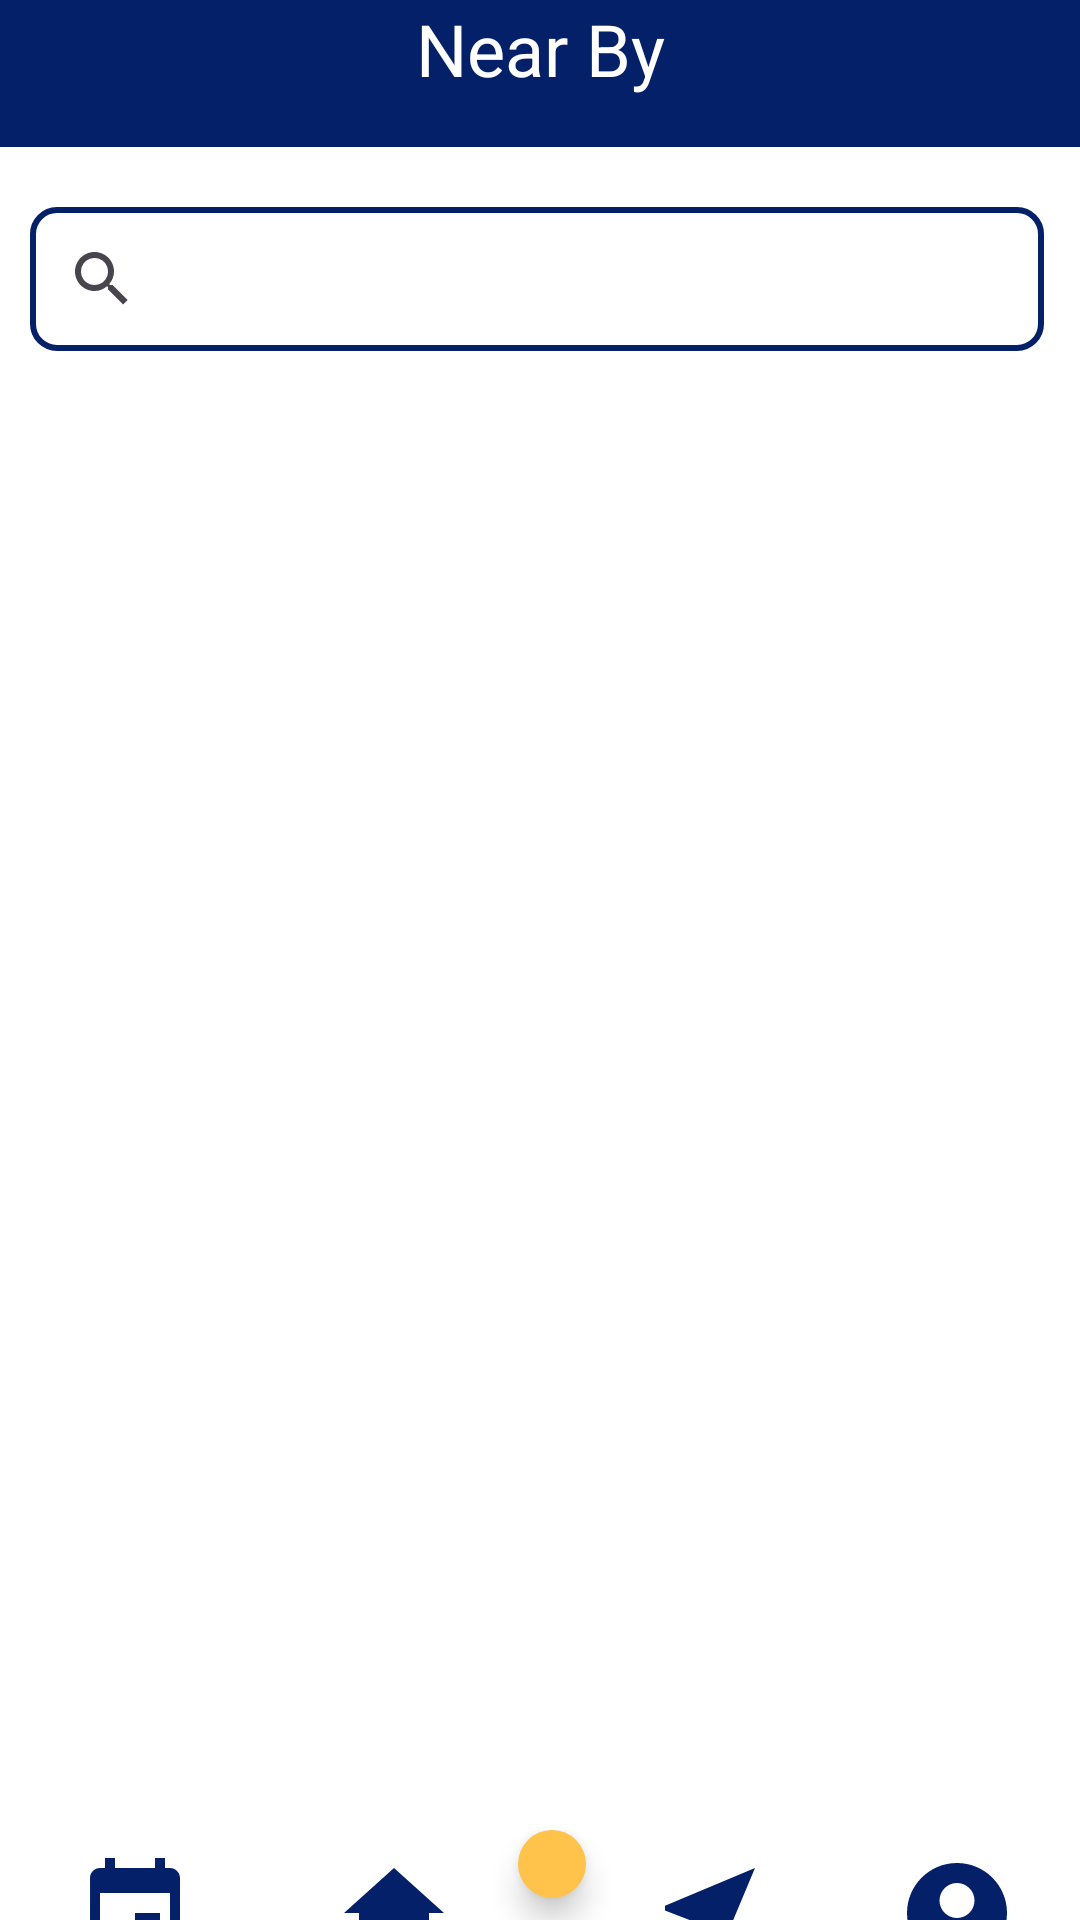

Here is an Android app screen rendered from its layout file. Give the layout XML and the strings, colors and styles it references.
<!-- AndroidManifest.xml: application theme Theme.MyApplication -->
<!-- res/layout/activity_near_by.xml -->
<?xml version="1.0" encoding="utf-8"?>
<LinearLayout xmlns:android="http://schemas.android.com/apk/res/android"
    xmlns:app="http://schemas.android.com/apk/res-auto"
    xmlns:tools="http://schemas.android.com/tools"
    android:layout_width="match_parent"
    android:background="@color/white"
    android:layout_height="match_parent"
    android:orientation="vertical"
    tools:context=".nearBy_features.nearBy">

    <TextView
        android:id="@+id/textView2"
        android:layout_width="match_parent"
        android:layout_height="49dp"
        android:background="@color/blue_YM"
        android:text="Near By"
        android:textAlignment="center"
        android:textColor="#ffffff"
        android:textSize="24sp"/>

    <SearchView
        android:id="@+id/nearBy_SearchView"
        android:layout_marginTop="20dp"
        android:layout_width="match_parent"
        android:layout_height="wrap_content"
        android:layout_alignParentStart="true"
        android:layout_alignParentEnd="true"
        android:layout_marginStart="10dp"
        android:layout_marginEnd="12dp"
        android:layout_marginBottom="16dp"
        android:background="@drawable/user_search_view"
        />

    <androidx.recyclerview.widget.RecyclerView
        android:id="@+id/nearBy_RecycleView"
        android:layout_width="match_parent"
        android:layout_height="477dp" />

    <LinearLayout
        android:id="@+id/footer"
        android:layout_width="match_parent"
        android:layout_height="wrap_content"
        android:orientation="horizontal">

        <ImageButton
            android:id="@+id/EventButton"
            android:layout_width="90dp"
            android:layout_height="55dp"
            android:background="@android:color/transparent"
            android:contentDescription="@string/event_xml"
            android:padding="20dp"
            android:src="@drawable/baseline_event_24" />

        <ImageButton
            android:id="@+id/HomeButton"
            android:layout_width="90dp"
            android:layout_height="55dp"
            android:layout_weight="1"
            android:background="@android:color/transparent"
            android:contentDescription="@string/home_xml"
            android:padding="20dp"
            android:src="@drawable/baseline_home_24" />

        <com.google.android.material.floatingactionbutton.FloatingActionButton
            android:id="@+id/addButton"
            android:layout_width="wrap_content"
            android:layout_height="wrap_content"
            android:layout_weight="1"
            android:clickable="true"
            android:contentDescription="@string/add_item"
            android:focusable="true"
            android:src="@drawable/baseline_add_24"
            app:backgroundTint="@color/yellow_YM" />

        <ImageButton
            android:id="@+id/NearByButton"
            android:layout_width="90dp"
            android:layout_height="55dp"
            android:layout_weight="1"
            android:background="@android:color/transparent"
            android:contentDescription="@string/nearby_xml"
            android:padding="20dp"
            android:src="@drawable/baseline_near_me_24" />

        <ImageButton
            android:id="@+id/MeButton"
            android:layout_width="90dp"
            android:layout_height="55dp"
            android:layout_weight="1"
            android:background="@android:color/transparent"
            android:contentDescription="@string/me_xml"
            android:padding="20dp"
            android:src="@drawable/baseline_account_circle_24" />
    </LinearLayout>
</LinearLayout>
<!-- resources referenced by this layout -->
<resources>
  <color name="blue_YM">#032068 </color>
  <color name="white">#FFFFFFFF</color>
  <color name="yellow_YM">#ffc24a </color>
  <!-- drawable baseline_account_circle_24 (drawable) -->
  <vector android:height="40dp" android:tint="#032068"
      android:viewportHeight="24" android:viewportWidth="24"
      android:width="40dp" xmlns:android="http://schemas.android.com/apk/res/android">
      <path android:fillColor="@android:color/white" android:pathData="M12,2C6.48,2 2,6.48 2,12s4.48,10 10,10s10,-4.48 10,-10S17.52,2 12,2zM12,6c1.93,0 3.5,1.57 3.5,3.5S13.93,13 12,13s-3.5,-1.57 -3.5,-3.5S10.07,6 12,6zM12,20c-2.03,0 -4.43,-0.82 -6.14,-2.88C7.55,15.8 9.68,15 12,15s4.45,0.8 6.14,2.12C16.43,19.18 14.03,20 12,20z"/>
  </vector>
  <!-- drawable baseline_event_24 (drawable) -->
  <vector android:height="40dp" android:tint="#032068"
      android:viewportHeight="24" android:viewportWidth="24"
      android:width="40dp" xmlns:android="http://schemas.android.com/apk/res/android">
      <path android:fillColor="@android:color/white" android:pathData="M17,12h-5v5h5v-5zM16,1v2L8,3L8,1L6,1v2L5,3c-1.11,0 -1.99,0.9 -1.99,2L3,19c0,1.1 0.89,2 2,2h14c1.1,0 2,-0.9 2,-2L21,5c0,-1.1 -0.9,-2 -2,-2h-1L18,1h-2zM19,19L5,19L5,8h14v11z"/>
  </vector>
  <!-- drawable baseline_home_24 (drawable) -->
  <vector android:height="40dp" android:tint="#032068"
      android:viewportHeight="24" android:viewportWidth="24"
      android:width="40dp" xmlns:android="http://schemas.android.com/apk/res/android">
      <path android:fillColor="@android:color/white" android:pathData="M10,20v-6h4v6h5v-8h3L12,3 2,12h3v8z"/>
  </vector>
  <!-- drawable baseline_near_me_24 (drawable) -->
  <vector android:height="40dp" android:tint="#032068"
      android:viewportHeight="24" android:viewportWidth="24"
      android:width="40dp" xmlns:android="http://schemas.android.com/apk/res/android">
      <path android:fillColor="@android:color/white" android:pathData="M21,3L3,10.53v0.98l6.84,2.65L12.48,21h0.98L21,3z"/>
  </vector>
  <!-- drawable user_search_view (drawable) -->
  <?xml version="1.0" encoding="utf-8"?>
  <shape xmlns:android="http://schemas.android.com/apk/res/android">
      <corners android:radius="8dp"/>
      <stroke android:color="@color/blue_YM"
          android:width="2dp"/>
  </shape>
  <string name="add_item">add_item</string>
  <string name="event_xml">event.xml</string>
  <string name="home_xml">home.xml\n</string>
  <string name="me_xml">me.xml</string>
  <string name="nearby_xml">nearby.xml\n</string>
  <style name="Theme.MyApplication" parent="Base.Theme.MyApplication" />
  <style name="Base.Theme.MyApplication" parent="Theme.Material3.DayNight.NoActionBar">
          
          <item name="colorButtonNormal">@color/blue_YM</item>
  
          
      </style>
</resources>
